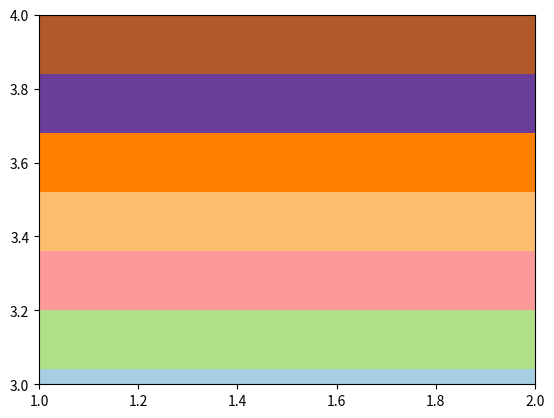

Generate this figure with matplotlib:
import matplotlib.pyplot as plt
import numpy as np

def f(x,y):
    # the height function
    return (1 - x / 2 + x**5 + y**3) * np.exp(-x**2 -y**2)

a = [1,2]
b = [3,4]
c = [[1.5,1.5],[2,2]]
plt.contourf(a,b,c,cmap=plt.cm.Paired)
plt.show()